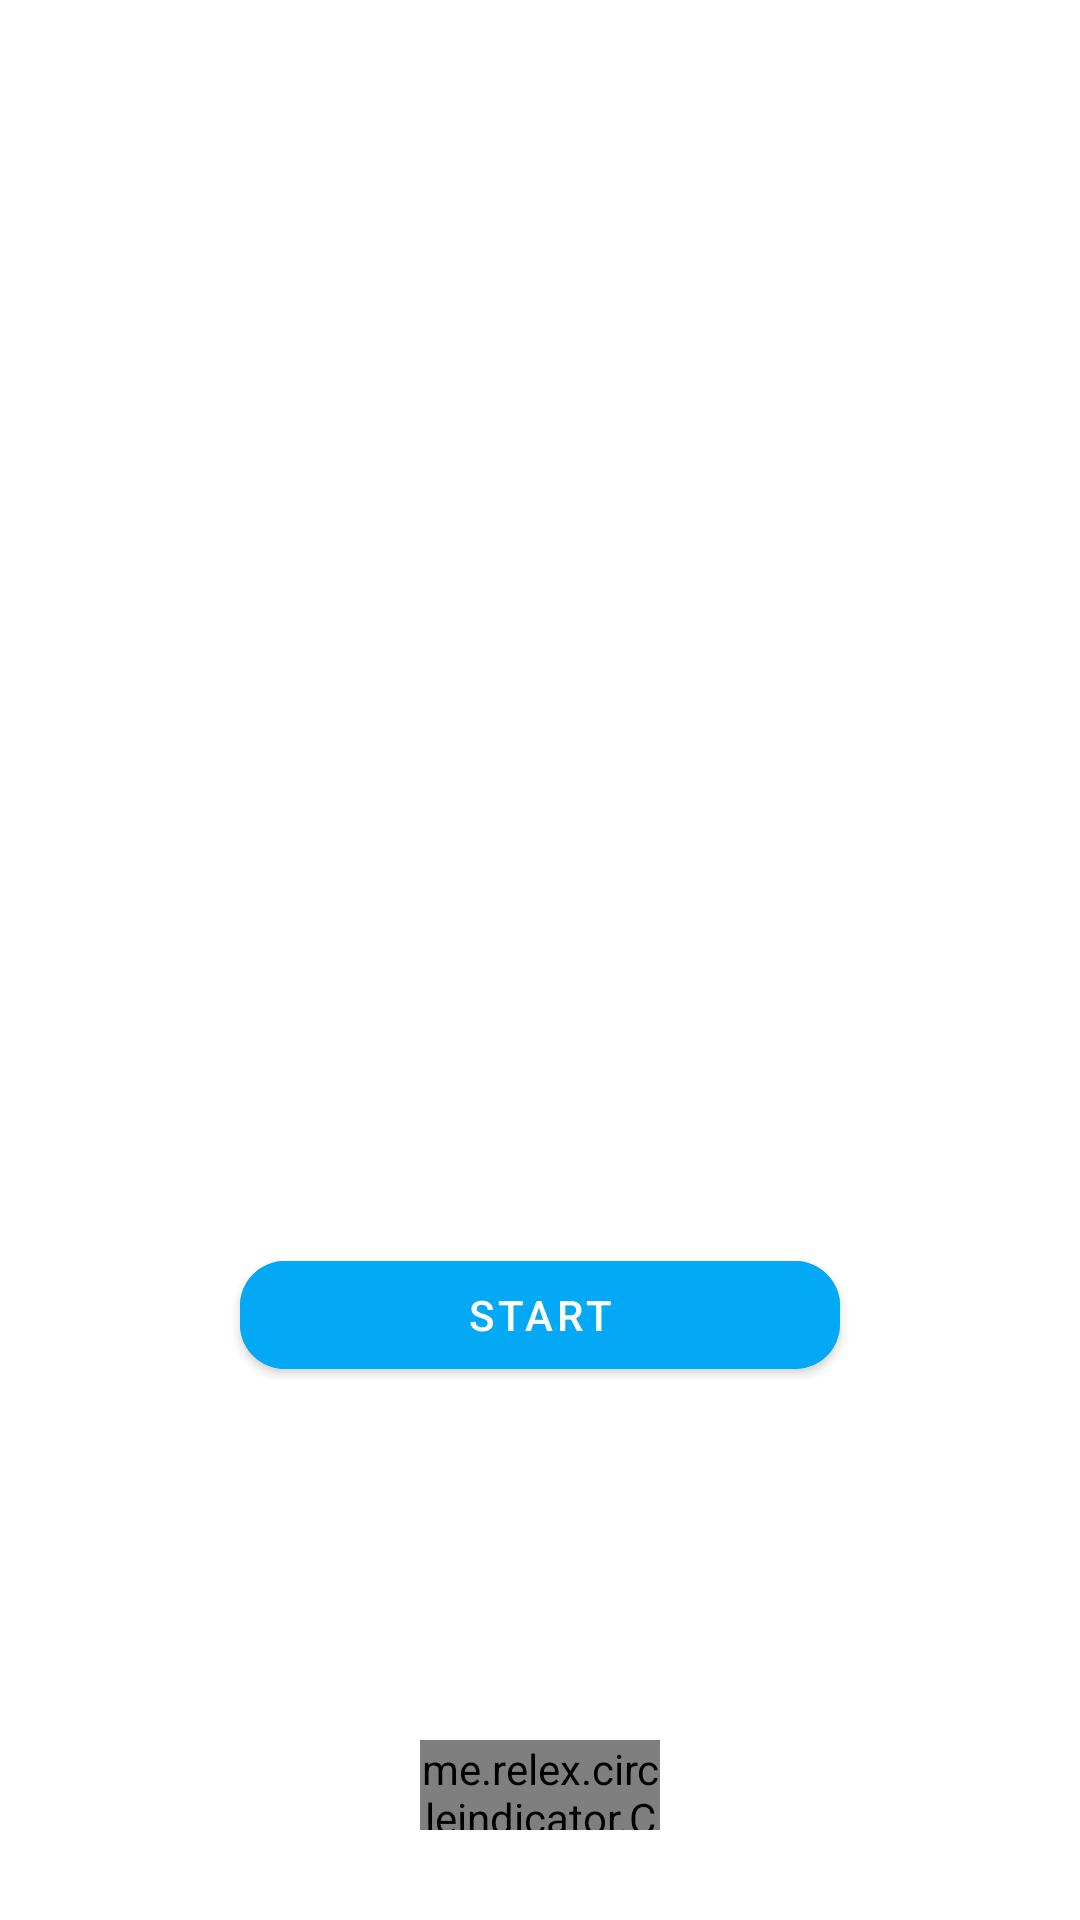

Write the Android layout XML for this screen, with the resource values it uses.
<!-- AndroidManifest.xml: application theme Theme.Information_gun -->
<!-- res/layout/activity_main.xml -->
<?xml version="1.0" encoding="utf-8"?>
<androidx.constraintlayout.widget.ConstraintLayout xmlns:android="http://schemas.android.com/apk/res/android"
    xmlns:app="http://schemas.android.com/apk/res-auto"
    xmlns:tools="http://schemas.android.com/tools"
    android:layout_width="match_parent"
    android:layout_height="match_parent"
    tools:context=".MainActivity">

   <androidx.viewpager.widget.ViewPager
       android:layout_width="match_parent"
       android:layout_height="match_parent"
        android:id="@+id/view_page_chuyen_anh"
        />
   <me.relex.circleindicator.CircleIndicator
       android:layout_width="80dp"
       android:layout_height="30dp"
       app:layout_constraintBottom_toBottomOf="parent"
       app:layout_constraintStart_toStartOf="parent"
       app:layout_constraintEnd_toEndOf="parent"
       android:layout_marginBottom="30dp"
       android:id="@+id/_CircleIndicator"
       />
   <com.google.android.material.button.MaterialButton
       android:layout_width="200dp"
       android:layout_height="wrap_content"
       android:text="Start"
       app:cornerRadius="15dp"
       app:layout_constraintBottom_toBottomOf="parent"
       app:layout_constraintEnd_toEndOf="parent"
       app:layout_constraintStart_toStartOf="parent"
       app:layout_constraintTop_toTopOf="parent"
       app:layout_constraintVertical_bias="0.7"
       android:backgroundTint="#03A9F4"
       android:id="@+id/btn_start"
       />
</androidx.constraintlayout.widget.ConstraintLayout>
<!-- resources referenced by this layout -->
<resources>
  <style name="Theme.Information_gun" parent="Theme.MaterialComponents.DayNight.NoActionBar">
          
          <item name="colorPrimary">@color/purple_500</item>
          <item name="colorPrimaryVariant">@color/purple_700</item>
          <item name="colorOnPrimary">@color/white</item>
          
          <item name="colorSecondary">@color/teal_200</item>
          <item name="colorSecondaryVariant">@color/teal_700</item>
          <item name="colorOnSecondary">@color/black</item>
          
          <item name="android:statusBarColor" tools:targetApi="l">?attr/colorPrimaryVariant</item>
          
      </style>
  <!-- not gathered from this repository: default colours our renderer supplied (Android Studio template values) -->
  <color name="purple_500">#FF6200EE</color>
  <color name="purple_700">#FF3700B3</color>
  <color name="teal_200">#FF03DAC5</color>
  <color name="teal_700">#FF018786</color>
  <color name="black">#FF000000</color>
  <color name="white">#FFFFFFFF</color>
</resources>
